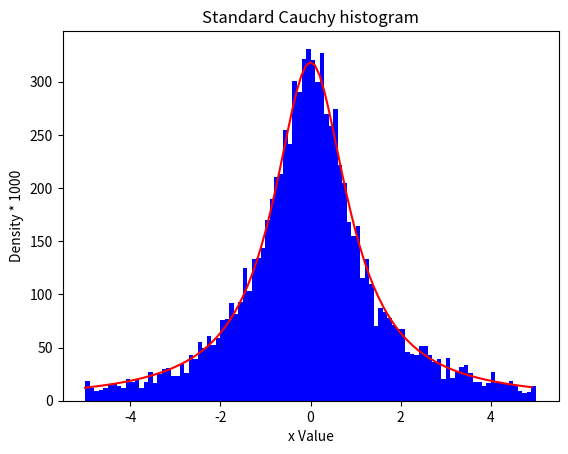

The matplotlib source for this figure:
#!/usr/bin/env python2
# -*- coding: utf-8 -*-
"""

[redacted]

HW2, question 1)b)

"""

# importing the necessary packages
import numpy as np
from numpy import pi, tan
import matplotlib.pyplot as plt

##############################################################################
# CAUCHY

# density function
def f(x):
    return (1/pi) * 1/(1 + x**2)

# standard cauchy distribution
X = np.random.standard_cauchy(10000)

# generalized inverse
# there is no built in function for cotangent.
# so I used the identity: cot(x) = 1/tan(x)
Y = -(1./tan(pi*X))

# setting up variables to plot original density
Z = np.arange(-5, 5, 0.1)
W = f(Z)*1000

# standard cauchy distribution plot
plt.plot(Z, W, color = 'red')
# histogram sample plot
plt.hist(Y, range = (-5, 5), bins = 100, color = 'blue')
plt.title ("Standard Cauchy histogram")
plt.xlabel ("x Value")
plt.ylabel ("Density * 1000")

plt.show()
